Run: headless pygame with SDL's dummy video driver; simulated clock (each Clock.tick advances the game by its frame time, no real sleeping); random seed 0; keys injected as events and as key.get_pressed() state; mouse plan: one left click at the window centre at the start of phase 2, then a move to the lower-right quarter at the start of phase 3.
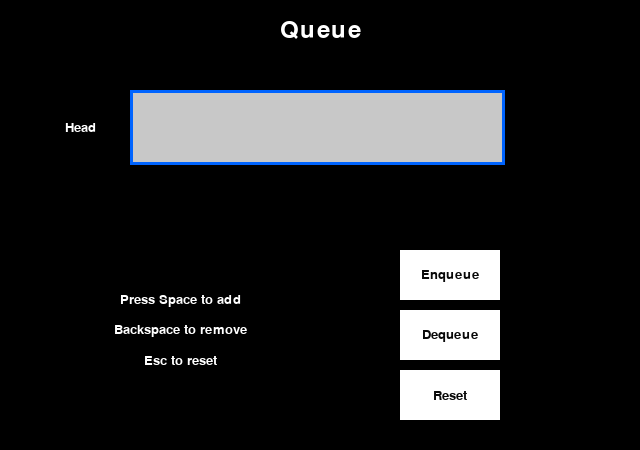
Frame 1 of 4 · flips 1–60 · no input
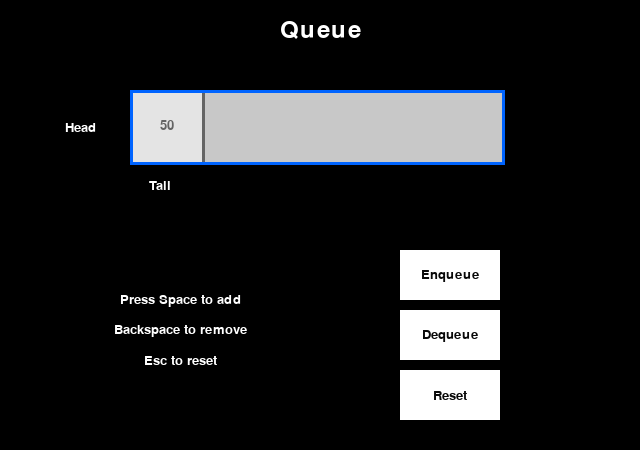
Frame 2 of 4 · flips 61–180 · clicked the window centre · tapped SPACE, RETURN · held RIGHT (→), D
Frame 3 of 4 · flips 181–300 · moved the mouse to the lower-right quarter · held DOWN (↓), S · screen unchanged from frame 2, image omitted
Frame 4 of 4 · flips 301–420 · held LEFT (←), A, UP (↑), W · screen unchanged from frame 3, image omitted

The pygame program that drew these frames:

import pygame
import random
import time

class Queue:
    def __init__(self):
        self.items = []
    
    def enqueue(self, item):
        self.items.append(item)
    
    def dequeue(self):
        val=self.items.pop(0)
        return val
    
    def isOverflown(self):
        return len(self.items) >= 5
    
    def isUnderflown(self):
        return len(self.items) <= 0
    
    def peek(self):
        return self.items[0], len(self.items)

        

        
class QueueVisual():
    def __init__(self):
        pygame.init()
        self.screen = pygame.display.set_mode((640, 450))
        self.clock = pygame.time.Clock()
        self.queue=Queue()
        self.queueObjects = []
        self.font=pygame.font.SysFont("comicsansms", 20)
        
        self.queueReq()
        
        self.displayMsg(msg="Press Space to add", pos=(180, 300), color=(255,255,255,128))
        self.displayMsg(msg="Backspace to remove", pos=(180, 330), color=(255,255,255,128))
        self.displayMsg(msg="Esc to reset", pos=(180, 360), color=(255,255,255,128))
        
    def queueReq(self):
        font=pygame.font.SysFont("comicsansms", 36)
        qtext = font.render("Queue", True, (255, 255, 255))
        qtextRect = qtext.get_rect()
        qtextRect.center = (320, 30)
        self.screen.blit(qtext, qtextRect)
        
        self.blockSize = (75, 75)
        self.queueBlockPosition=(130, 240-self.blockSize[1]*2)
        self.queueBlock = pygame.Surface((self.blockSize[0]*5,self.blockSize[1]), pygame.SRCALPHA)
        self.queueBlock.fill((200,200,200,128))
        pygame.draw.rect(self.queueBlock, (0, 100, 255), pygame.Rect(0,0, 375, 75), 3)
        
        headText=self.font.render("Head", True, (255, 255, 255))
        headTextRect = headText.get_rect()
        headTextRect.center = (self.queueBlockPosition[0]-50, self.queueBlockPosition[1]+37)
        self.screen.blit(headText, headTextRect)
        
        
    def buttons(self, placeHolder, coordinates):
        font=pygame.font.SysFont("comicsansms", 20)
        pygame.draw.rect(self.screen, (255, 255, 255), pygame.Rect(coordinates))
        text=font.render(placeHolder, True, (10, 10, 10))
        textRect = text.get_rect()
        textRect.center = (coordinates[0]+coordinates[2]/2, coordinates[1]+coordinates[3]/2)
        self.screen.blit(text, textRect)
        
    def run(self):
        done=False
        self.msgDisplay=False
        
        self.buttons("Enqueue", (400, 250, 100, 50))
        self.buttons("Dequeue", (400, 310, 100, 50))
        self.buttons("Reset", (400, 370, 100, 50))
        
        while not done:
            for event in pygame.event.get():
                if event.type==pygame.QUIT:
                    done=True
                elif event.type==pygame.KEYDOWN:
                    if event.key==pygame.K_ESCAPE:
                        self.queue=Queue()
                        self.queueObjects=[]
                        self.screen.fill((0, 0, 0), (200, 210, 200, 30))
                    if event.key==pygame.K_SPACE:
                        self.displayEnqueue()
                    if event.key==pygame.K_BACKSPACE:
                        self.displayDequeue()
                        
                elif event.type==pygame.MOUSEBUTTONDOWN:
                    pos=pygame.mouse.get_pos()
                    if 400<pos[0]<500 and 250<pos[1]<300:
                        self.displayEnqueue()
                    if 400<pos[0]<500 and 310<pos[1]<360:
                        self.displayDequeue()
                    if 400<pos[0]<500 and 370<pos[1]<420:
                        self.queue=Queue()
                        self.queueObjects=[]
                        self.screen.fill((0, 0, 0), (200, 210, 200, 30))
            self.displayQueue()
            self.screen.blit(self.queueBlock,  self.queueBlockPosition)
            
            pygame.display.flip()
            self.clock.tick(60)
            
        pygame.quit()
    
    
    def displayQueue(self):
        self.screen.fill((0, 0, 0), (self.queueBlockPosition[0], self.queueBlockPosition[1]+self.blockSize[1]+10, self.blockSize[0]*5, self.blockSize[1]/2))
        
        size=len(self.queue.items)
        for i in range(size):
            self.queueObjects[i].fill((255,255,255))
            pygame.draw.rect(self.queueObjects[i], (0, 0, 0), pygame.Rect(0,0, self.blockSize[0], self.blockSize[1]), 3)
            
            text=self.font.render(str(self.queue.items[i]), True, (0, 0, 0))
            textRect = text.get_rect()
            textRect.center = (37, 35)
            self.queueObjects[i].blit(text, textRect)
            self.screen.blit(self.queueObjects[i], (self.queueBlockPosition[0]+i*self.blockSize[0], self.queueBlockPosition[1]))
            
            if i==size-1:
                tailText=self.font.render("Tail", True, (255, 255, 255))
                tailTextRect = tailText.get_rect()
                tailTextRect.center = (self.queueBlockPosition[0]+i*self.blockSize[0]+30, self.queueBlockPosition[1]+self.blockSize[1]+20)
                self.screen.blit(tailText, tailTextRect)
                
                
    
    def displayEnqueue(self):
        if self.queue.isOverflown():
            self.msgDisplay=True
            self.displayMsg(msg="Queue is full",pos=(300, 220))
        else:
            self.queue.enqueue(random.randint(1, 100))
            self.queueObjects.append(pygame.Surface(self.blockSize, pygame.SRCALPHA))
            if self.msgDisplay:
                self.msgDisplay=False
                self.screen.fill((0, 0, 0), (200, 210, 200, 30))
                
    def displayDequeue(self):
        if self.queue.isUnderflown():
            self.msgDisplay=True
            self.displayMsg(msg="Queue is empty",pos=(300, 220))
        else:
            self.queue.dequeue()
            self.queueObjects.pop(0)
            if self.msgDisplay:
                self.msgDisplay=False
                self.screen.fill((0, 0, 0), (200, 210, 200, 30))
    
    def displayMsg(self,msg, color=(255, 255, 255), pos=(180, 100)):
        text=self.font.render(msg, True, color)
        textRect = text.get_rect()
        textRect.center = pos
        self.screen.blit(text, textRect)
            
if __name__=="__main__":
    QueueVisual().run()
